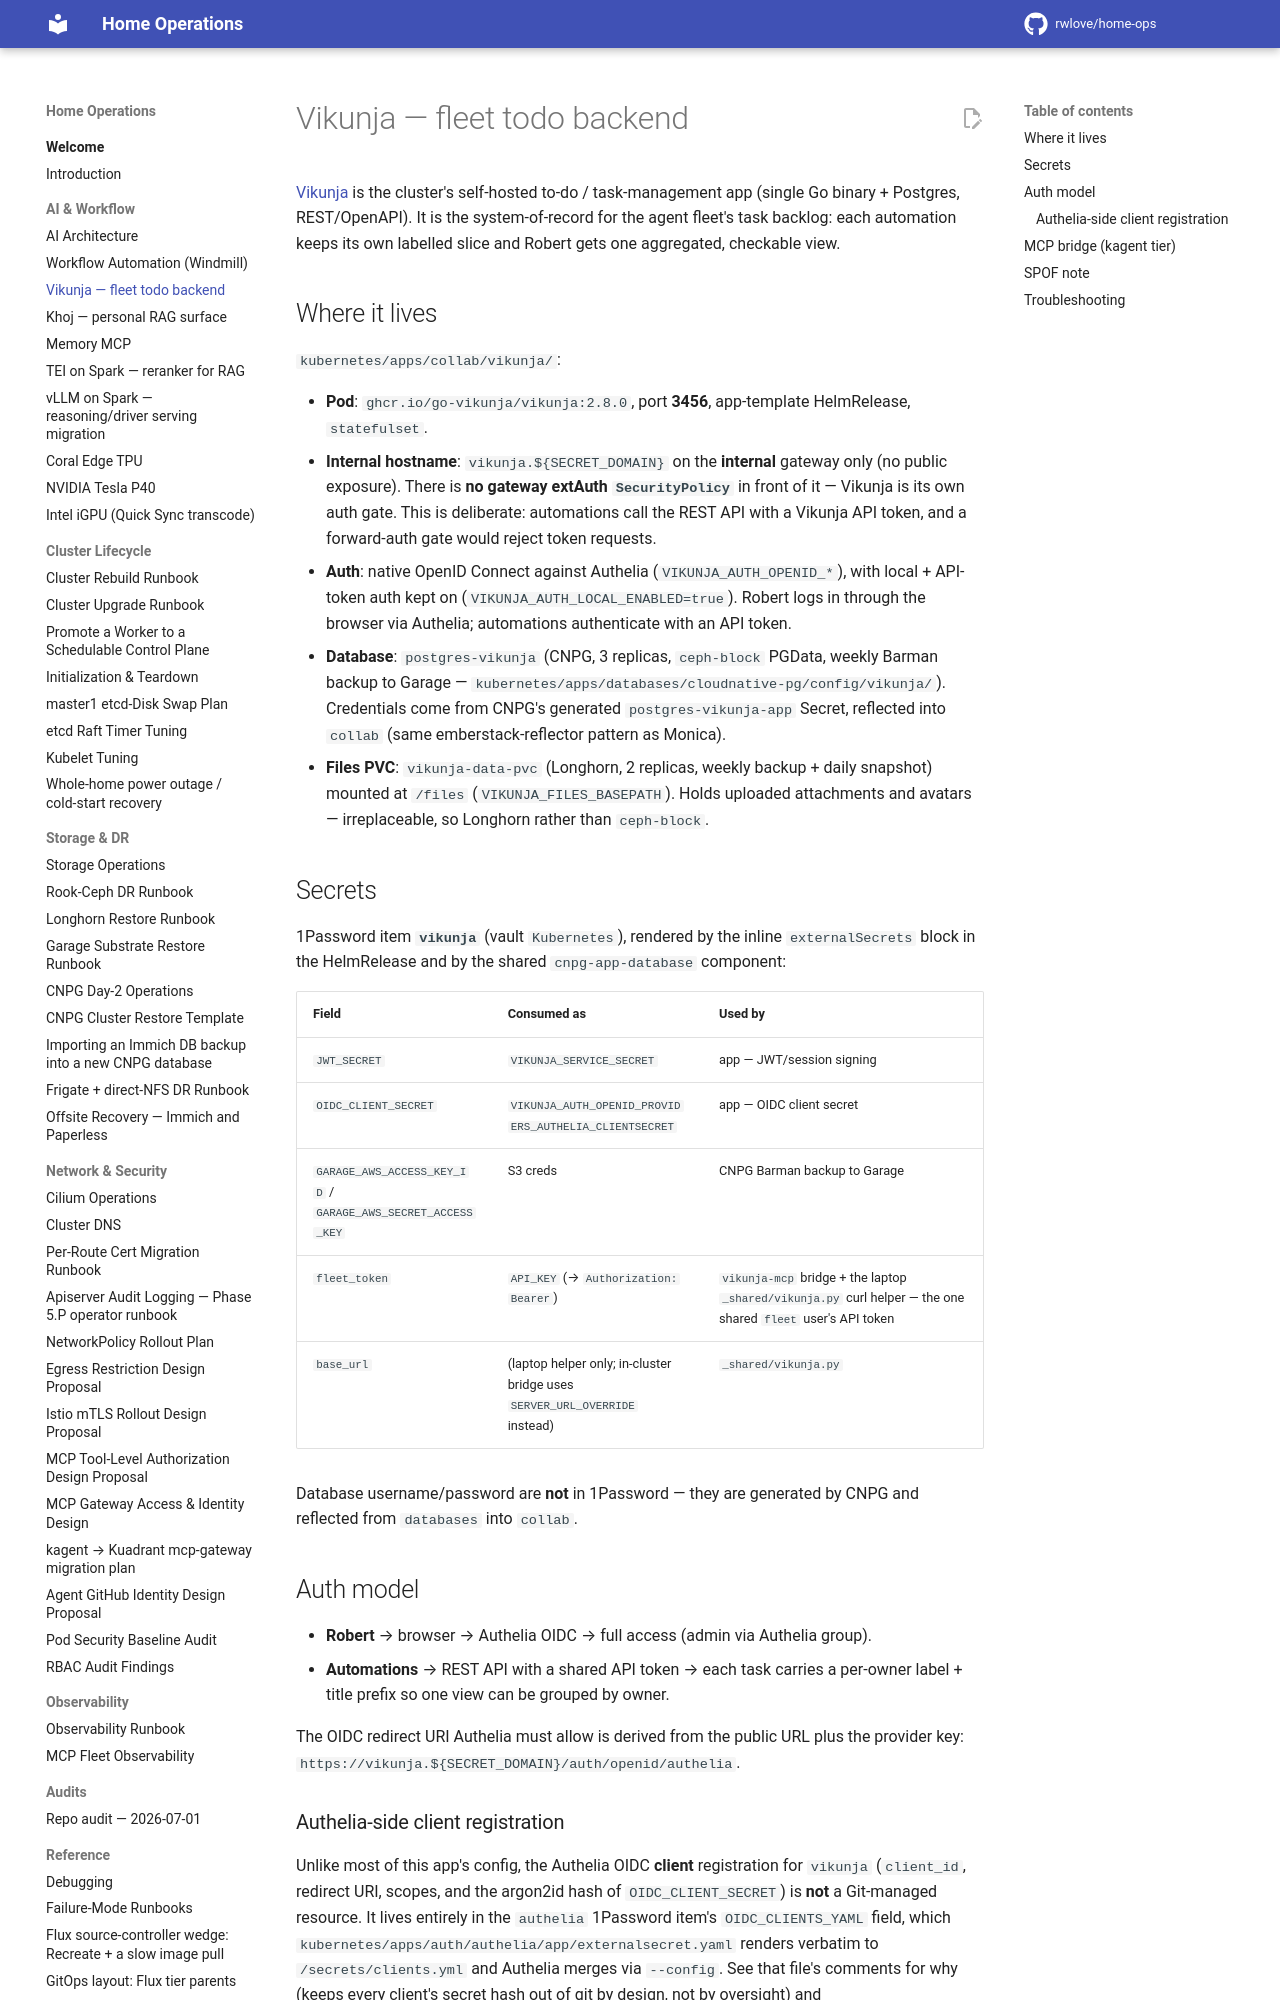

repository: rwlove/home-ops · page: vikunja/index.html · generator: mkdocs

# Vikunja — fleet todo backend

[Vikunja](https://vikunja.io) is the cluster's self-hosted to-do / task-management
app (single Go binary + Postgres, REST/OpenAPI). It is the system-of-record for
the agent fleet's task backlog: each automation keeps its own labelled slice and
Robert gets one aggregated, checkable view.

## Where it lives

`kubernetes/apps/collab/vikunja/`:

- **Pod**: `ghcr.io/go-vikunja/vikunja:2.8.0`, port **3456**, app-template HelmRelease,
  `statefulset`.
- **Internal hostname**: `vikunja.${SECRET_DOMAIN}` on the **internal** gateway only
  (no public exposure). There is **no gateway extAuth `SecurityPolicy`** in front of
  it — Vikunja is its own auth gate. This is deliberate: automations call the REST API
  with a Vikunja API token, and a forward-auth gate would reject token requests.
- **Auth**: native OpenID Connect against Authelia (`VIKUNJA_AUTH_OPENID_*`), with
  local + API-token auth kept on (`VIKUNJA_AUTH_LOCAL_ENABLED=true`). Robert logs in
  through the browser via Authelia; automations authenticate with an API token.
- **Database**: `postgres-vikunja` (CNPG, 3 replicas, `ceph-block` PGData, weekly
  Barman backup to Garage — `kubernetes/apps/databases/cloudnative-pg/config/vikunja/`).
  Credentials come from CNPG's generated `postgres-vikunja-app` Secret, reflected into
  `collab` (same emberstack-reflector pattern as Monica).
- **Files PVC**: `vikunja-data-pvc` (Longhorn, 2 replicas, weekly backup + daily
  snapshot) mounted at `/files` (`VIKUNJA_FILES_BASEPATH`). Holds uploaded attachments
  and avatars — irreplaceable, so Longhorn rather than `ceph-block`.

## Secrets

1Password item **`vikunja`** (vault `Kubernetes`), rendered by the inline
`externalSecrets` block in the HelmRelease and by the shared `cnpg-app-database`
component:

| Field | Consumed as | Used by |
|---|---|---|
| `JWT_SECRET` | `VIKUNJA_SERVICE_SECRET` | app — JWT/session signing |
| `OIDC_CLIENT_SECRET` | `VIKUNJA_AUTH_OPENID_PROVIDERS_AUTHELIA_CLIENTSECRET` | app — OIDC client secret |
| `GARAGE_AWS_ACCESS_KEY_ID` / `GARAGE_AWS_SECRET_ACCESS_KEY` | S3 creds | CNPG Barman backup to Garage |
| `fleet_token` | `API_KEY` (→ `Authorization: Bearer`) | `vikunja-mcp` bridge + the laptop `_shared/vikunja.py` curl helper — the one shared `fleet` user's API token |
| `base_url` | (laptop helper only; in-cluster bridge uses `SERVER_URL_OVERRIDE` instead) | `_shared/vikunja.py` |

Database username/password are **not** in 1Password — they are generated by CNPG and
reflected from `databases` into `collab`.

## Auth model

- **Robert** → browser → Authelia OIDC → full access (admin via Authelia group).
- **Automations** → REST API with a shared API token → each task carries a per-owner
  label + title prefix so one view can be grouped by owner.

The OIDC redirect URI Authelia must allow is derived from the public URL plus the
provider key: `https://vikunja.${SECRET_DOMAIN}/auth/openid/authelia`.
